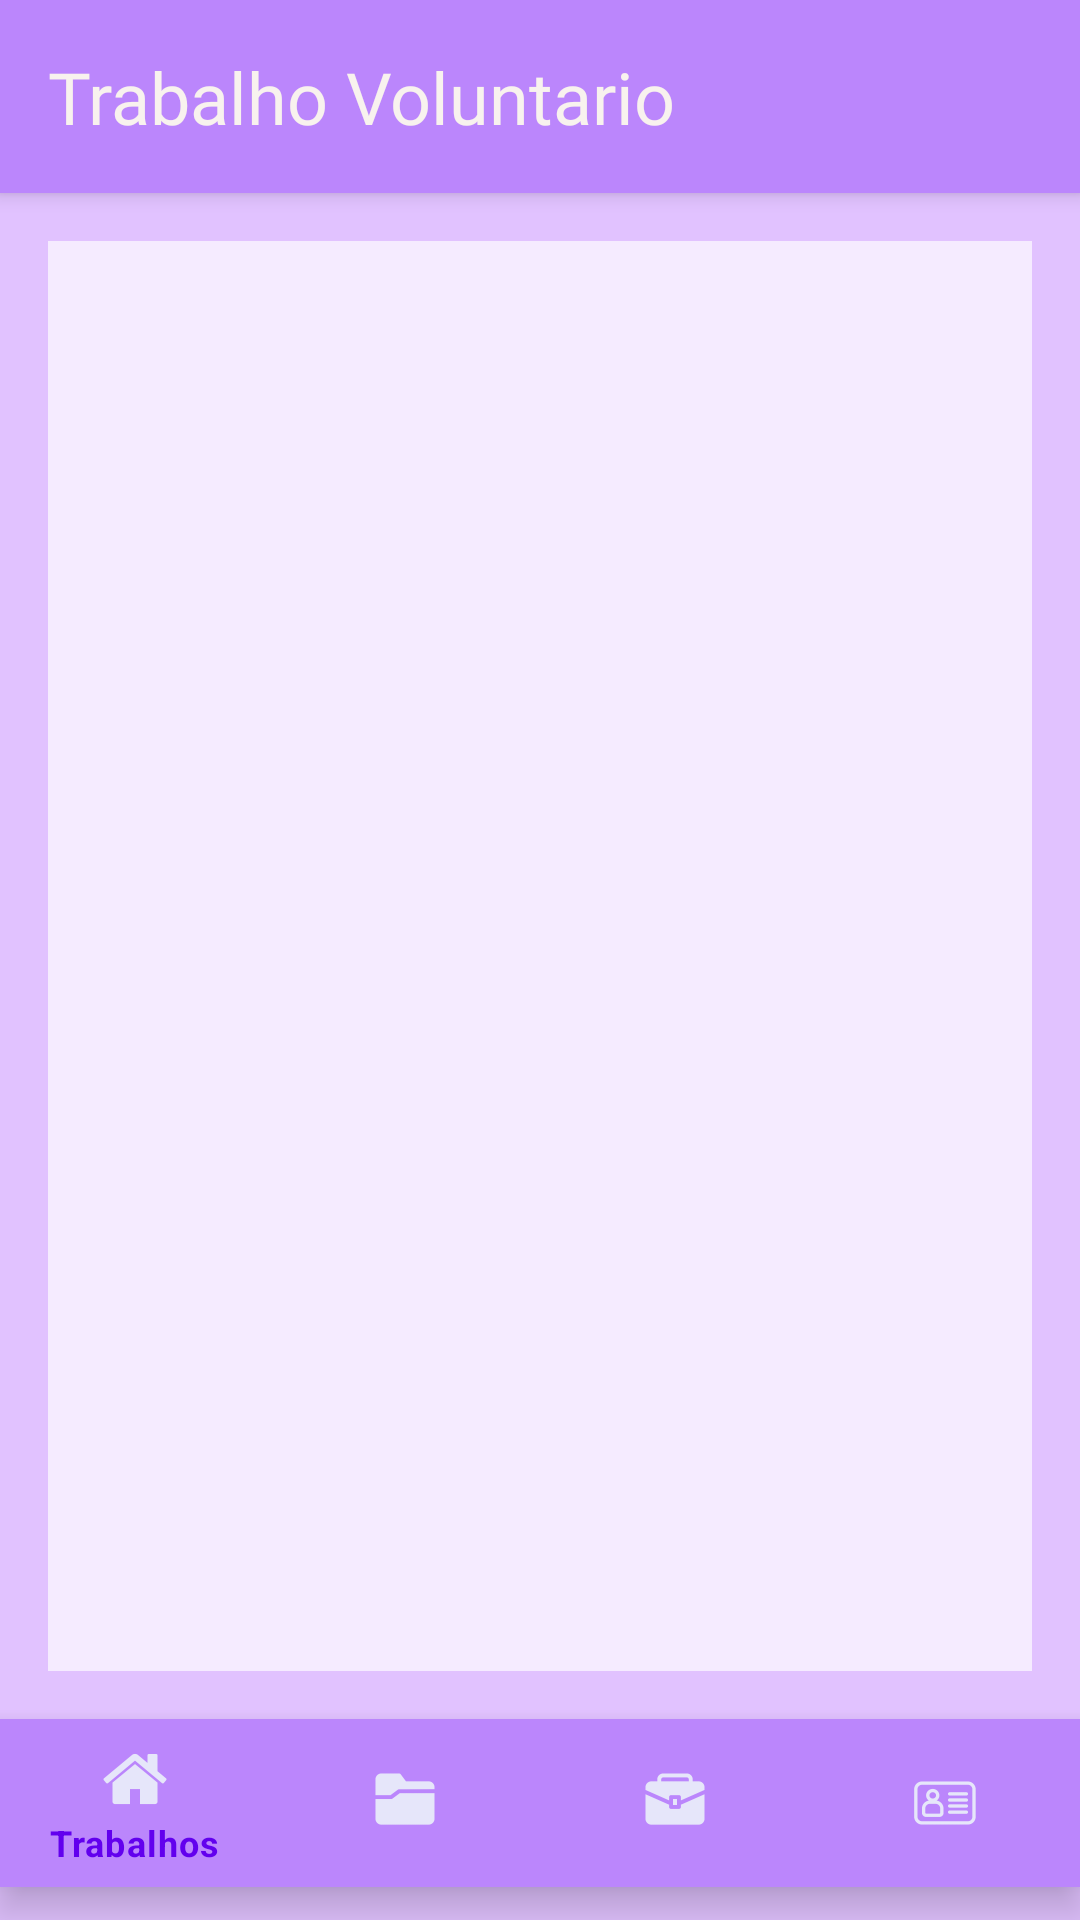

Reconstruct the res/layout file that produces this screen, plus the resources it refers to.
<!-- AndroidManifest.xml: application theme Theme.TrabalhoVoluntario -->
<!-- res/layout/activity_home.xml -->
<RelativeLayout
    xmlns:android="http://schemas.android.com/apk/res/android"
    xmlns:app="http://schemas.android.com/apk/res-auto"
    xmlns:tools="http://schemas.android.com/tools"
    android:layout_width="match_parent"
    android:layout_height="match_parent"
    android:background="@color/purple_100"
    tools:context=".HomeActivity">

    

    <androidx.appcompat.widget.Toolbar
        android:id="@+id/appBar"
        android:layout_width="match_parent"
        android:layout_height="wrap_content"
        android:background="@color/purple_200"
        android:elevation="4dp"
        android:gravity="center_horizontal">

        <TextView
            android:id="@+id/title"
            android:layout_width="wrap_content"
            android:layout_height="wrap_content"
            android:layout_margin="16dp"
            android:fontFamily="@font/beautiful_font"
            android:text="@string/app_name"
            android:textColor="@color/primary"
            android:textSize="24sp" />

    </androidx.appcompat.widget.Toolbar>

    <androidx.fragment.app.FragmentContainerView
        android:id="@+id/fcvScreen"
        android:layout_width="match_parent"
        android:layout_height="0dp"
        android:layout_above="@+id/bt_menu"
        android:layout_below="@+id/appBar"
        android:layout_margin="16dp"
        android:layout_marginTop="16dp"
        android:layout_marginBottom="16dp"
        android:background="#f5ebff"
        android:gravity="center" />

    <com.google.android.material.bottomnavigation.BottomNavigationView
        android:id="@+id/bt_menu"
        android:layout_width="match_parent"
        android:layout_height="wrap_content"
        android:layout_alignParentBottom="true"
        android:layout_marginBottom="11dp"
        android:gravity="center_horizontal"
        app:itemBackground="@color/purple_200"
        app:itemIconTint="@color/lilac_light"
        app:menu="@menu/home_app" />

</RelativeLayout>
<!-- resources referenced by this layout -->
<resources>
  <color name="lilac_light">#E6E6FA</color>
  <color name="primary">#F8F2EE</color>
  <color name="purple_100">#E1C2FF</color>
  <color name="purple_200">#FFBB86FC</color>
  <string name="app_name">Trabalho Voluntario</string>
  <style name="Theme.TrabalhoVoluntario" parent="Theme.MaterialComponents.DayNight.NoActionBar">
          
          <item name="colorPrimary">@color/purple_500</item>
          <item name="colorPrimaryVariant">@color/purple_700</item>
          <item name="colorOnPrimary">@color/white</item>
          
          <item name="colorSecondary">@color/teal_200</item>
          <item name="colorSecondaryVariant">@color/teal_700</item>
          <item name="colorOnSecondary">@color/black</item>
          
          <item name="android:statusBarColor">?attr/colorPrimaryVariant</item>
          
      </style>
  <color name="purple_500">#FF6200EE</color>
  <color name="purple_700">#FF3700B3</color>
  <color name="white">#FFFFFFFF</color>
  <color name="teal_200">#FF03DAC5</color>
  <color name="teal_700">#FF018786</color>
  <color name="black">#FF000000</color>
</resources>
